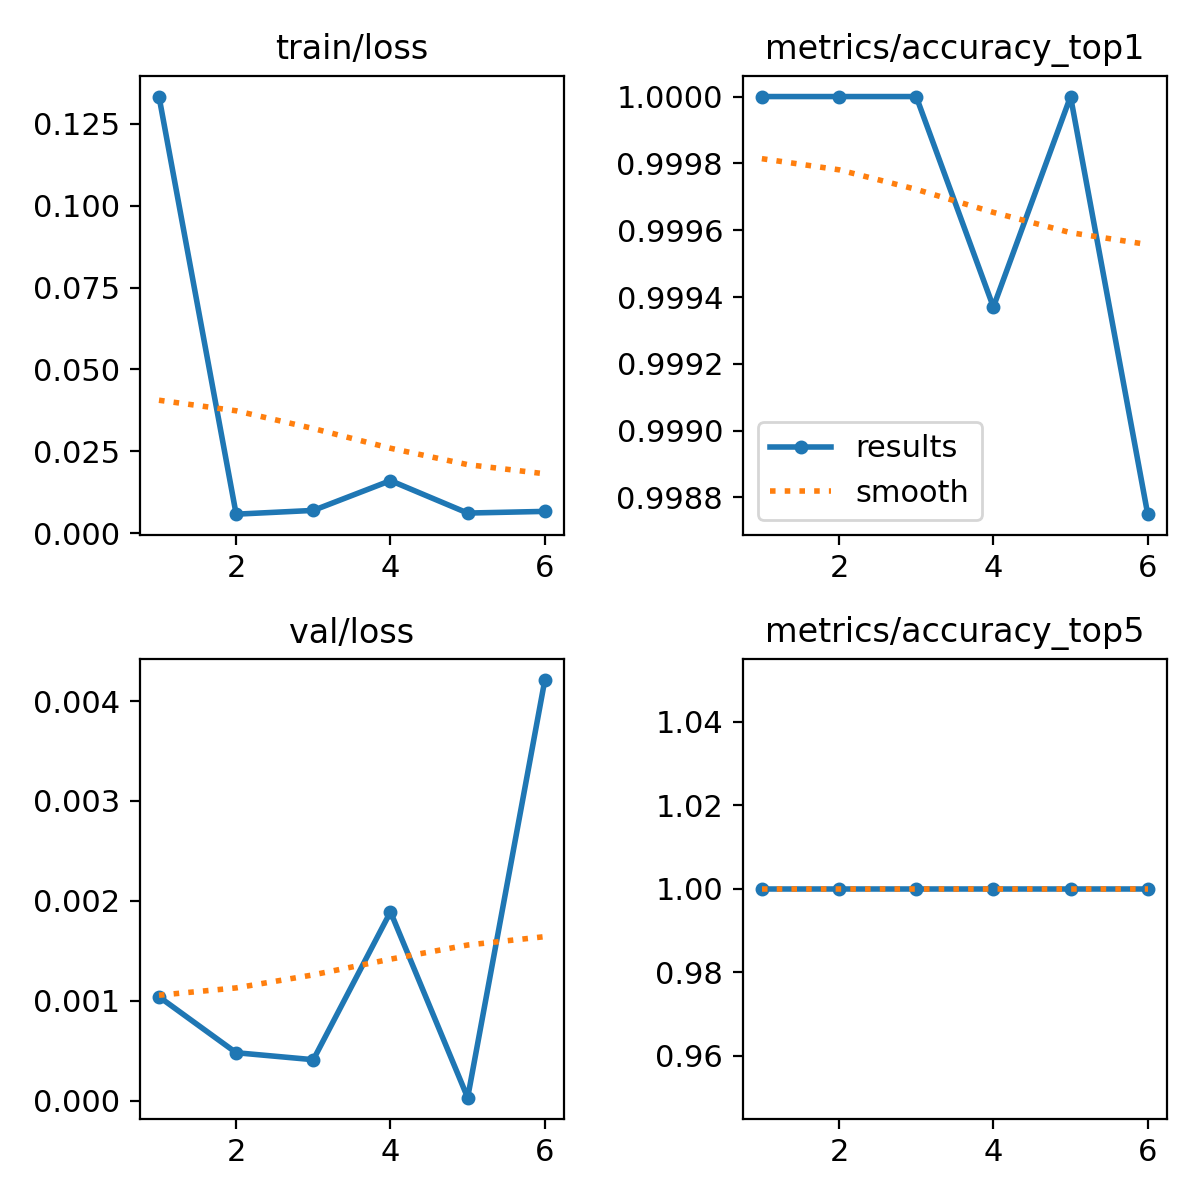

Data behind this chart, as committed beside it:
epoch, time, train/loss, metrics/accuracy_top1, metrics/accuracy_top5, val/loss, lr/pg0, lr/pg1, lr/pg2
1, 10.64, 0.1333, 1, 1, 0.00104, 0.0005529, 0.0005529, 0.0005529
2, 18.89, 0.00576, 1, 1, 0.00048, 0.001072, 0.001072, 0.001072
3, 27.28, 0.00691, 1, 1, 0.00041, 0.001554, 0.001554, 0.001554
4, 35.97, 0.01601, 0.9994, 1, 0.00189, 0.001502, 0.001502, 0.001502
5, 44.32, 0.0061, 1, 1, 3e-05, 0.001447, 0.001447, 0.001447
6, 53.18, 0.00661, 0.9988, 1, 0.00421, 0.001392, 0.001392, 0.001392
